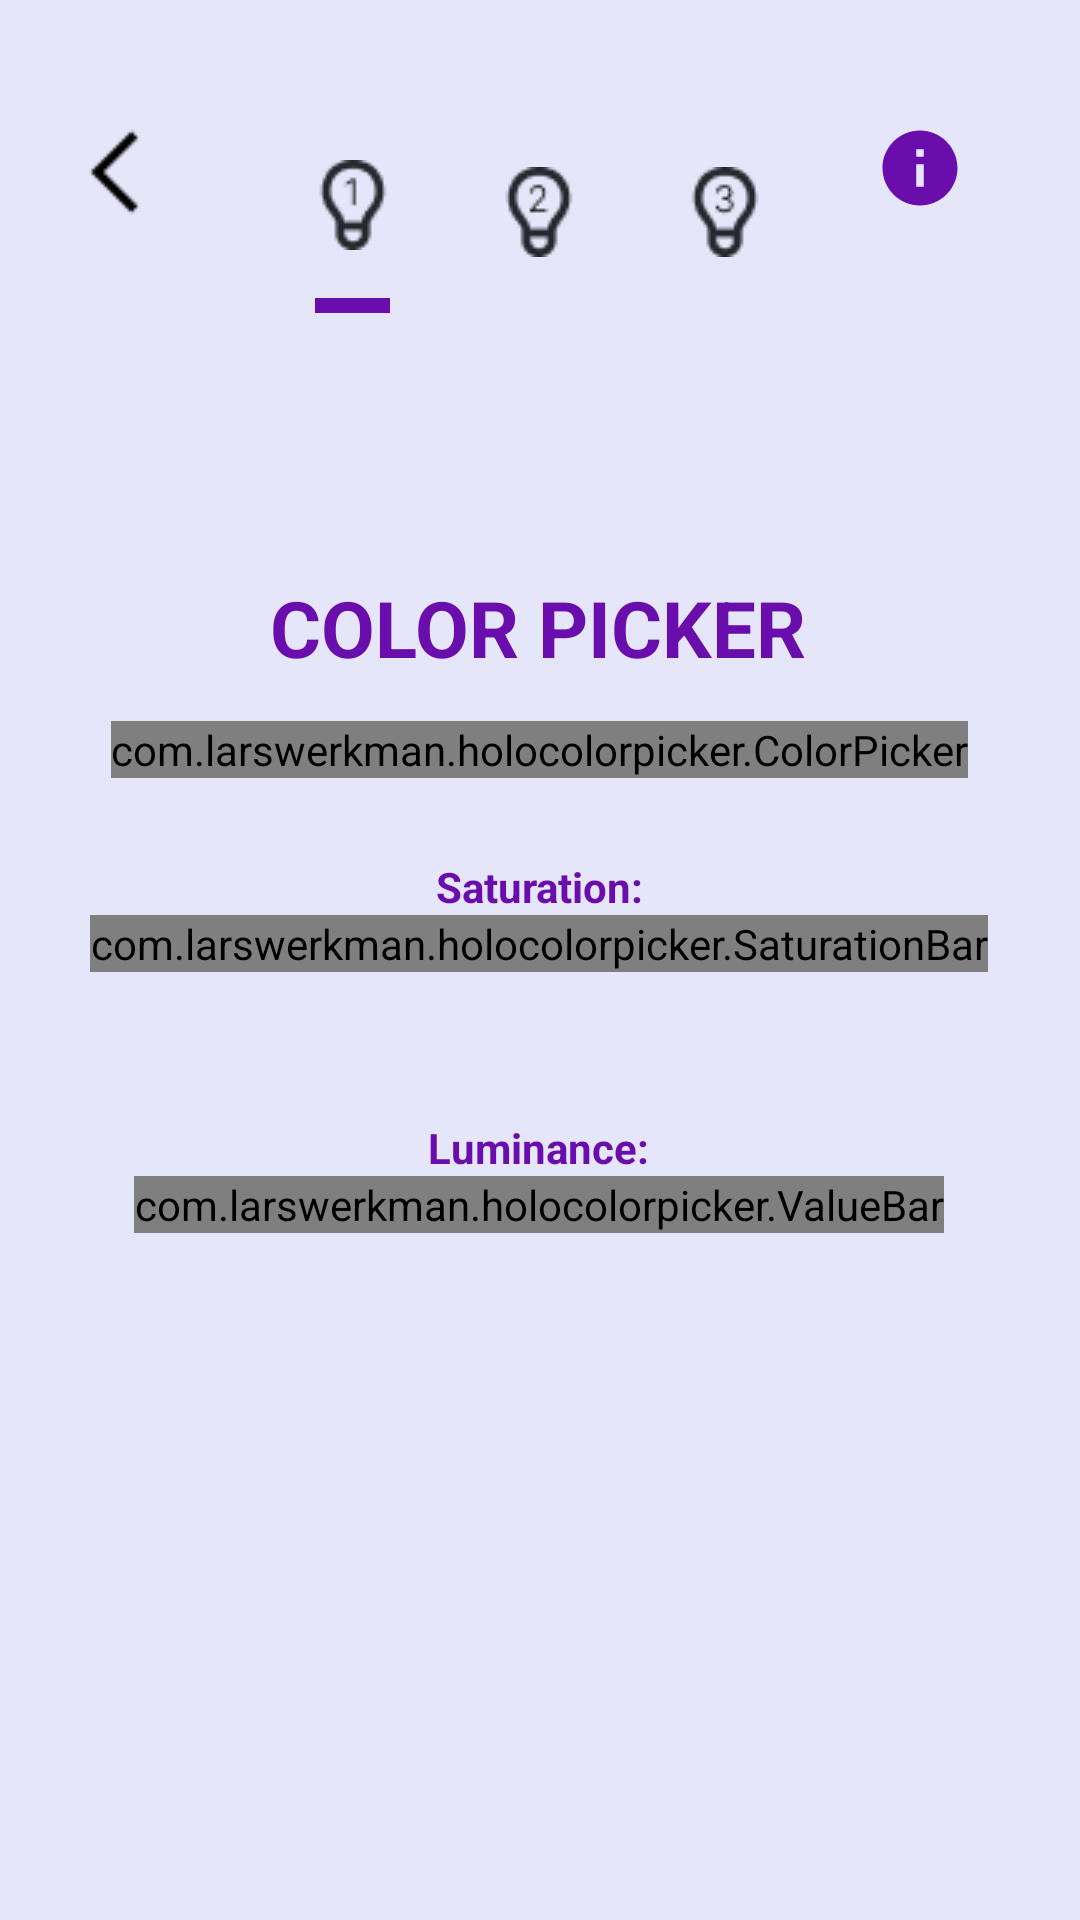

Reconstruct the res/layout file that produces this screen, plus the resources it refers to.
<!-- AndroidManifest.xml: application theme Theme.SmartLightingApp -->
<!-- res/layout/colour_editor.xml -->
<?xml version="1.0" encoding="utf-8"?>
<androidx.constraintlayout.widget.ConstraintLayout xmlns:android="http://schemas.android.com/apk/res/android"
    xmlns:app="http://schemas.android.com/apk/res-auto"
    xmlns:tools="http://schemas.android.com/tools"
    android:id="@+id/linearLayout"
    android:layout_width="match_parent"
    android:layout_height="match_parent"
    android:background="@color/lavender"
    android:fitsSystemWindows="true">

    <ImageView
        android:id="@+id/back_btn3"
        android:layout_width="wrap_content"
        android:layout_height="wrap_content"
        android:foreground="?android:attr/selectableItemBackground"
        app:layout_constraintBottom_toBottomOf="parent"
        app:layout_constraintEnd_toEndOf="parent"
        app:layout_constraintHorizontal_bias="0.044"
        app:layout_constraintStart_toStartOf="parent"
        app:layout_constraintTop_toTopOf="parent"
        app:layout_constraintVertical_bias="0.055"
        app:srcCompat="@drawable/back_button" />

    <ImageView
        android:id="@+id/info_btn4"
        android:layout_width="wrap_content"
        android:layout_height="wrap_content"
        android:foreground="?android:attr/selectableItemBackground"
        app:layout_constraintBottom_toBottomOf="parent"
        app:layout_constraintEnd_toEndOf="parent"
        app:layout_constraintHorizontal_bias="0.884"
        app:layout_constraintStart_toStartOf="parent"
        app:layout_constraintTop_toTopOf="parent"
        app:layout_constraintVertical_bias="0.067"
        app:srcCompat="@drawable/baseline_info_24" />

    <LinearLayout
        android:id="@+id/lampNavigationColour"
        android:layout_width="220dp"
        android:layout_height="wrap_content"
        android:background="#00FFFFFF"
        android:gravity="center"
        app:layout_constraintBottom_toBottomOf="parent"
        app:layout_constraintEnd_toEndOf="parent"
        app:layout_constraintHorizontal_bias="0.497"
        app:layout_constraintStart_toStartOf="parent"
        app:layout_constraintTop_toTopOf="parent"
        app:layout_constraintVertical_bias="0.065">

        <LinearLayout
            android:id="@+id/lNav4"
            android:layout_width="wrap_content"
            android:layout_height="wrap_content"
            android:orientation="vertical"
            android:gravity="center"
            android:foreground="?android:attr/selectableItemBackground">

            <ImageView
                android:layout_width="wrap_content"
                android:layout_height="wrap_content"
                android:layout_margin="16dp"
                app:srcCompat="@drawable/navigation_1" />

            <View
                android:id="@+id/lNavSelector4"
                android:layout_width="25dp"
                android:layout_height="5dp"
                android:background="#6A0DAD"
                android:visibility="visible" />

        </LinearLayout>

        <LinearLayout
            android:id="@+id/lNav5"
            android:layout_width="wrap_content"
            android:layout_height="wrap_content"
            android:orientation="vertical"
            android:gravity="center"
            android:foreground="?android:attr/selectableItemBackground">
            <ImageView
                android:layout_width="wrap_content"
                android:layout_height="wrap_content"
                android:layout_margin="16dp"
                app:srcCompat="@drawable/navigation_2" />

            <View
                android:id="@+id/lNavSelector5"
                android:layout_width="25dp"
                android:layout_height="5dp"
                android:background="#6A0DAD"
                android:visibility="gone" />

        </LinearLayout>

        <LinearLayout
            android:id="@+id/lNav6"
            android:layout_width="wrap_content"
            android:layout_height="wrap_content"
            android:orientation="vertical"
            android:gravity="center"
            android:foreground="?android:attr/selectableItemBackground">
            <ImageView
                android:layout_width="wrap_content"
                android:layout_height="wrap_content"
                android:layout_margin="16dp"
                app:srcCompat="@drawable/navigation_3" />

            <View
                android:id="@+id/lNavSelector6"
                android:layout_width="25dp"
                android:layout_height="5dp"
                android:background="#6A0DAD"
                android:visibility="gone" />

        </LinearLayout>

    </LinearLayout>

    <TextView
        android:id="@+id/textView"
        android:layout_width="wrap_content"
        android:layout_height="wrap_content"
        android:text="COLOR PICKER"
        android:textColor="#6A0DAD"
        android:textSize="26dp"
        android:textStyle="bold"
        app:fontFamily="@font/inter_bold"
        app:layout_constraintBottom_toTopOf="@+id/colourWheelPicker"
        app:layout_constraintEnd_toEndOf="parent"
        app:layout_constraintHorizontal_bias="0.497"
        app:layout_constraintStart_toStartOf="parent"
        app:layout_constraintTop_toTopOf="parent"
        app:layout_constraintVertical_bias="0.933" />

    <com.larswerkman.holocolorpicker.ColorPicker
        android:id="@+id/colourWheelPicker"
        android:layout_width="wrap_content"
        android:layout_height="wrap_content"
        app:layout_constraintBottom_toBottomOf="parent"
        app:layout_constraintEnd_toEndOf="parent"
        app:layout_constraintHorizontal_bias="0.496"
        app:layout_constraintStart_toStartOf="parent"
        app:layout_constraintTop_toTopOf="parent"
        app:layout_constraintVertical_bias="0.387" />

    <TextView
        android:id="@+id/textView4"
        android:layout_width="wrap_content"
        android:layout_height="wrap_content"
        android:text="Saturation:"
        android:textColor="#6A0DAD"
        android:textSize="14dp"
        android:textStyle="bold"
        app:fontFamily="@font/inter"
        app:layout_constraintBottom_toTopOf="@+id/saturationBar"
        app:layout_constraintEnd_toEndOf="parent"
        app:layout_constraintStart_toStartOf="parent"
        app:layout_constraintTop_toTopOf="parent"
        app:layout_constraintVertical_bias="1.0" />

    <com.larswerkman.holocolorpicker.SaturationBar
        android:id="@+id/saturationBar"
        android:layout_width="wrap_content"
        android:layout_height="wrap_content"
        app:layout_constraintBottom_toBottomOf="parent"
        app:layout_constraintEnd_toEndOf="parent"
        app:layout_constraintHorizontal_bias="0.496"
        app:layout_constraintStart_toStartOf="parent"
        app:layout_constraintTop_toBottomOf="@+id/colourWheelPicker"
        app:layout_constraintVertical_bias="0.126" />

    <TextView
        android:id="@+id/textView2"
        android:layout_width="wrap_content"
        android:layout_height="wrap_content"
        android:text="Luminance:"
        android:textColor="#6A0DAD"
        android:textSize="14dp"
        android:textStyle="bold"
        app:fontFamily="@font/inter"
        app:layout_constraintBottom_toTopOf="@+id/valueBar"
        app:layout_constraintEnd_toEndOf="parent"
        app:layout_constraintHorizontal_bias="0.498"
        app:layout_constraintStart_toStartOf="parent"
        app:layout_constraintTop_toTopOf="parent"
        app:layout_constraintVertical_bias="1.0" />

    <com.larswerkman.holocolorpicker.ValueBar
        android:id="@+id/valueBar"
        android:layout_width="wrap_content"
        android:layout_height="wrap_content"
        app:layout_constraintBottom_toBottomOf="parent"
        app:layout_constraintEnd_toEndOf="parent"
        app:layout_constraintHorizontal_bias="0.496"
        app:layout_constraintStart_toStartOf="parent"
        app:layout_constraintTop_toBottomOf="@+id/saturationBar"
        app:layout_constraintVertical_bias="0.229" />

    <androidx.constraintlayout.widget.Guideline
        android:id="@+id/guideline"
        android:layout_width="wrap_content"
        android:layout_height="wrap_content"
        android:orientation="horizontal"
        app:layout_constraintGuide_begin="20dp" />

    <androidx.constraintlayout.widget.Guideline
        android:id="@+id/guideline2"
        android:layout_width="wrap_content"
        android:layout_height="wrap_content"
        android:orientation="horizontal"
        app:layout_constraintGuide_begin="20dp" />

</androidx.constraintlayout.widget.ConstraintLayout>
<!-- resources referenced by this layout -->
<resources>
  <color name="lavender">#E6E6FA</color>
  <!-- drawable back_button: png bitmap (drawable, 224 bytes) -->
  <!-- drawable baseline_info_24 (drawable) -->
  <vector android:height="30dp" android:tint="#6A0DAD"
      android:viewportHeight="24" android:viewportWidth="24"
      android:width="30dp" xmlns:android="http://schemas.android.com/apk/res/android">
      <path android:fillColor="@android:color/white" android:pathData="M12,2C6.48,2 2,6.48 2,12s4.48,10 10,10 10,-4.48 10,-10S17.52,2 12,2zM13,17h-2v-6h2v6zM13,9h-2L11,7h2v2z"/>
  </vector>
  <!-- drawable navigation_1: png bitmap (drawable, 876 bytes) -->
  <!-- drawable navigation_2: png bitmap (drawable, 935 bytes) -->
  <!-- drawable navigation_3: png bitmap (drawable, 923 bytes) -->
  <style name="Theme.SmartLightingApp" parent="Theme.MaterialComponents.DayNight.NoActionBar">
          
          <item name="colorPrimary">@color/purple_500</item>
          <item name="colorPrimaryVariant">@color/purple_700</item>
          <item name="colorOnPrimary">@color/white</item>
          
          <item name="colorSecondary">@color/teal_200</item>
          <item name="colorSecondaryVariant">@color/teal_700</item>
          <item name="colorOnSecondary">@color/black</item>
          
          <item name="android:windowTranslucentStatus">true</item>
          <item name="android:windowTranslucentNavigation">true</item>
          
      </style>
  <color name="purple_500">#FF6200EE</color>
  <color name="purple_700">#FF3700B3</color>
  <color name="white">#FFFFFFFF</color>
  <color name="teal_200">#FF03DAC5</color>
  <color name="teal_700">#FF018786</color>
  <color name="black">#FF000000</color>
</resources>
